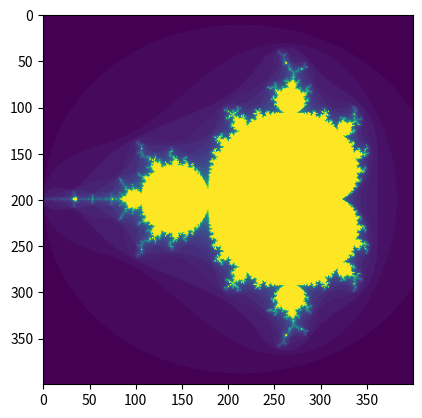

The script that saved this image:
# Mandelbrot set


import numpy as np
import matplotlib.pyplot as plt


def mandelbrot(h, w, maxit=40):
    y, x = np.ogrid[-1.4:1.4:h+1j, -2:0.8:w*1j]
    c = x + y*1j
    z = c
    divtime = maxit + np.zeros(z.shape, dtype=int)
    for i in range(maxit):
        z = z**2 + c
        diverge = z*np.conj(z) > 2**2
        div_now = diverge & (divtime==maxit)
        divtime[div_now] = i
        z[diverge] = 2
    return divtime


plt.imshow(mandelbrot(400,400))
plt.show()
